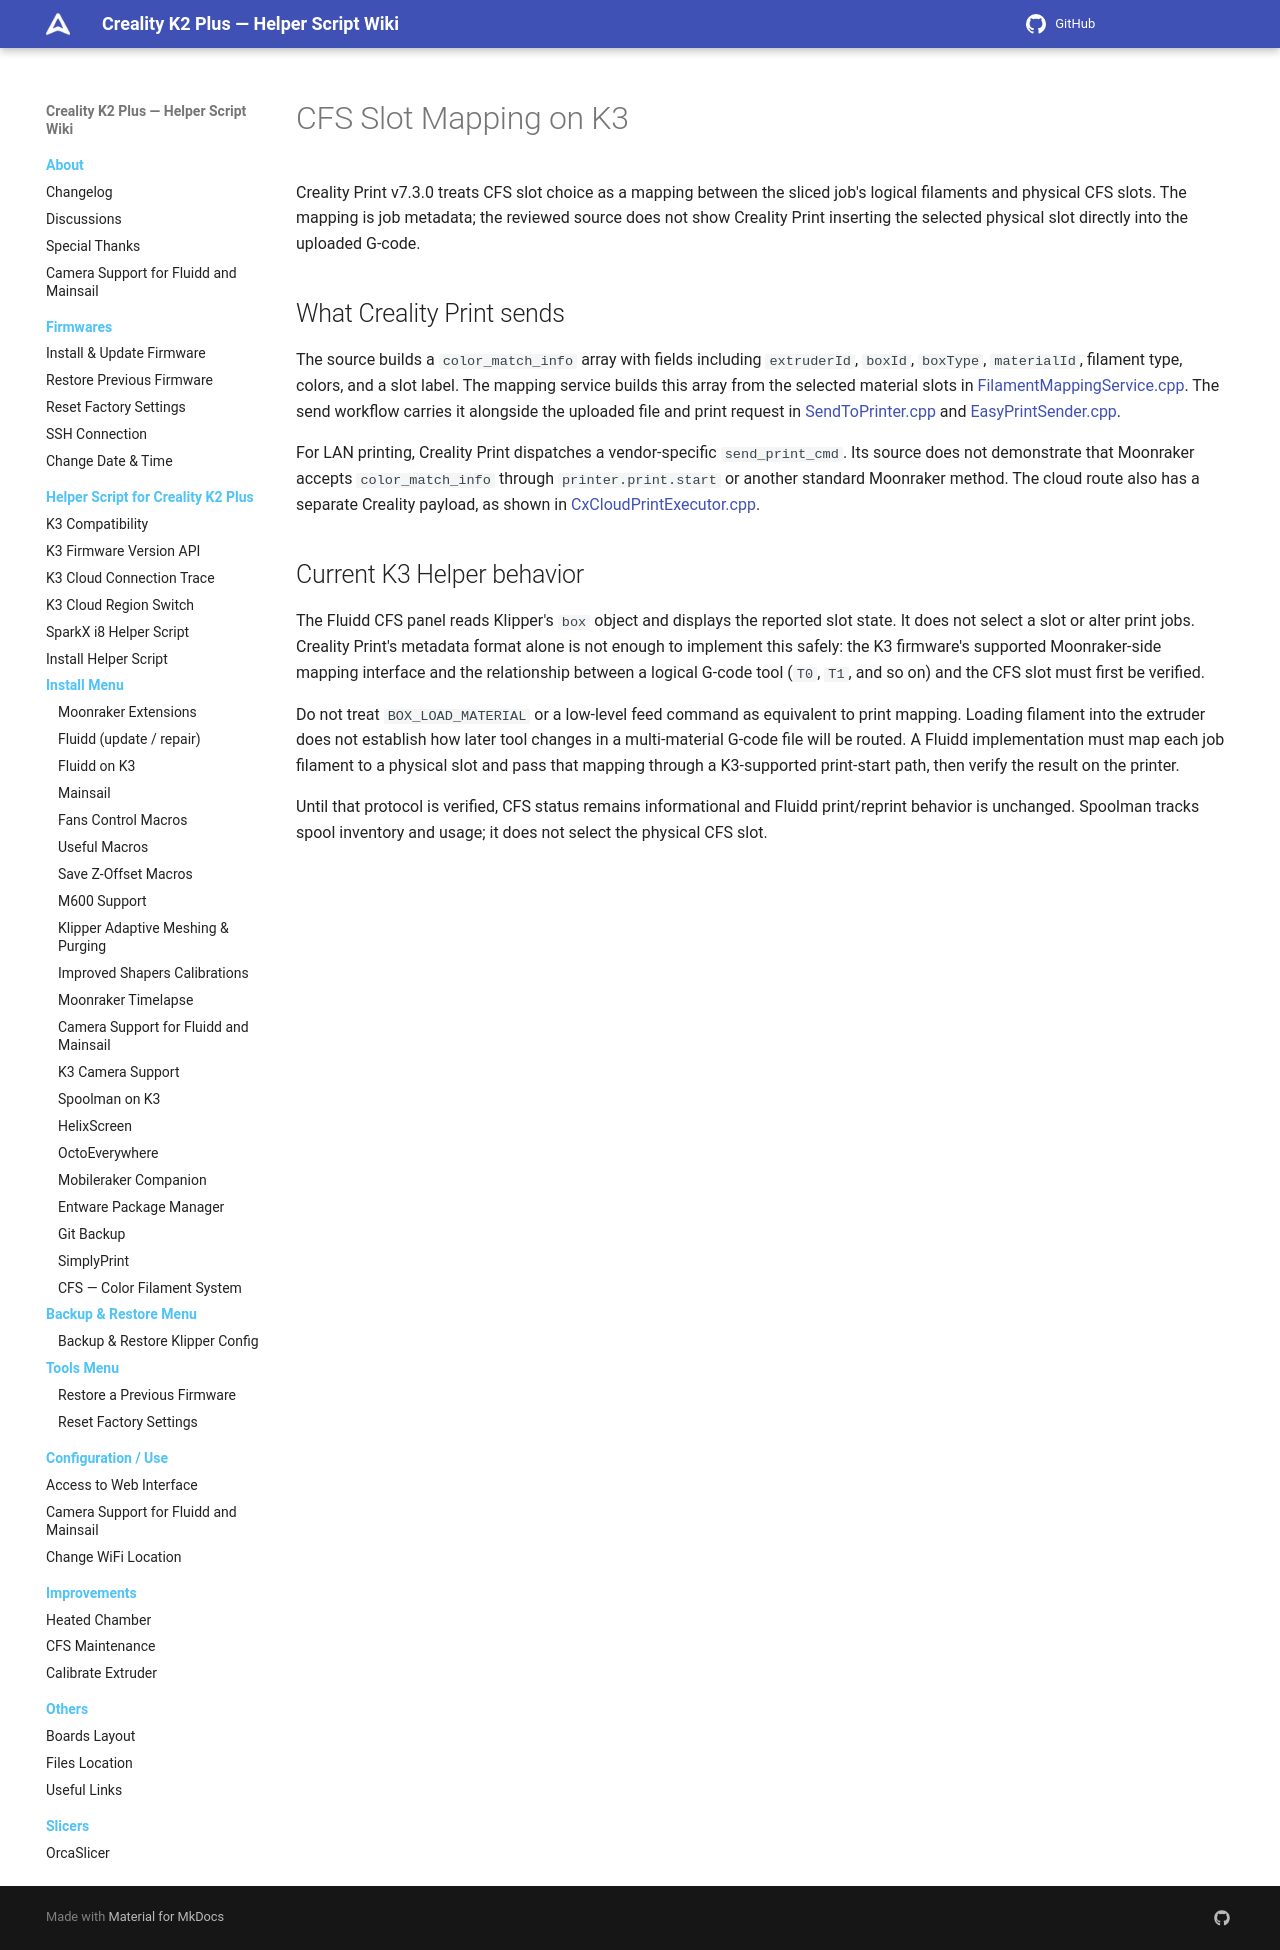

repository: quocanhcgd/K3helper · page: helper-script/cfs-slot-mapping-k3/index.html · generator: mkdocs

# CFS Slot Mapping on K3

Creality Print v7.3.0 treats CFS slot choice as a mapping between the sliced job's logical filaments and physical CFS slots. The mapping is job metadata; the reviewed source does not show Creality Print inserting the selected physical slot directly into the uploaded G-code.

## What Creality Print sends

The source builds a `color_match_info` array with fields including `extruderId`, `boxId`, `boxType`, `materialId`, filament type, colors, and a slot label. The mapping service builds this array from the selected material slots in [FilamentMappingService.cpp](https://github.com/CrealityOfficial/CrealityPrint/blob/v7.3.0/src/slic3r/GUI/simple/filamentMapping/FilamentMappingService.cpp). The send workflow carries it alongside the uploaded file and print request in [SendToPrinter.cpp](https://github.com/CrealityOfficial/CrealityPrint/blob/v7.3.0/src/slic3r/GUI/print_manage/App/SendToPrinter.cpp) and [EasyPrintSender.cpp](https://github.com/CrealityOfficial/CrealityPrint/blob/v7.3.0/src/slic3r/GUI/simple/sendWorkflow/EasyPrintSender.cpp).

For LAN printing, Creality Print dispatches a vendor-specific `send_print_cmd`. Its source does not demonstrate that Moonraker accepts `color_match_info` through `printer.print.start` or another standard Moonraker method. The cloud route also has a separate Creality payload, as shown in [CxCloudPrintExecutor.cpp](https://github.com/CrealityOfficial/CrealityPrint/blob/v7.3.0/src/slic3r/GUI/simple/sendWorkflow/CxCloudPrintExecutor.cpp).

## Current K3 Helper behavior

The Fluidd CFS panel reads Klipper's `box` object and displays the reported slot state. It does not select a slot or alter print jobs. Creality Print's metadata format alone is not enough to implement this safely: the K3 firmware's supported Moonraker-side mapping interface and the relationship between a logical G-code tool (`T0`, `T1`, and so on) and the CFS slot must first be verified.

Do not treat `BOX_LOAD_MATERIAL` or a low-level feed command as equivalent to print mapping. Loading filament into the extruder does not establish how later tool changes in a multi-material G-code file will be routed. A Fluidd implementation must map each job filament to a physical slot and pass that mapping through a K3-supported print-start path, then verify the result on the printer.

Until that protocol is verified, CFS status remains informational and Fluidd print/reprint behavior is unchanged. Spoolman tracks spool inventory and usage; it does not select the physical CFS slot.
